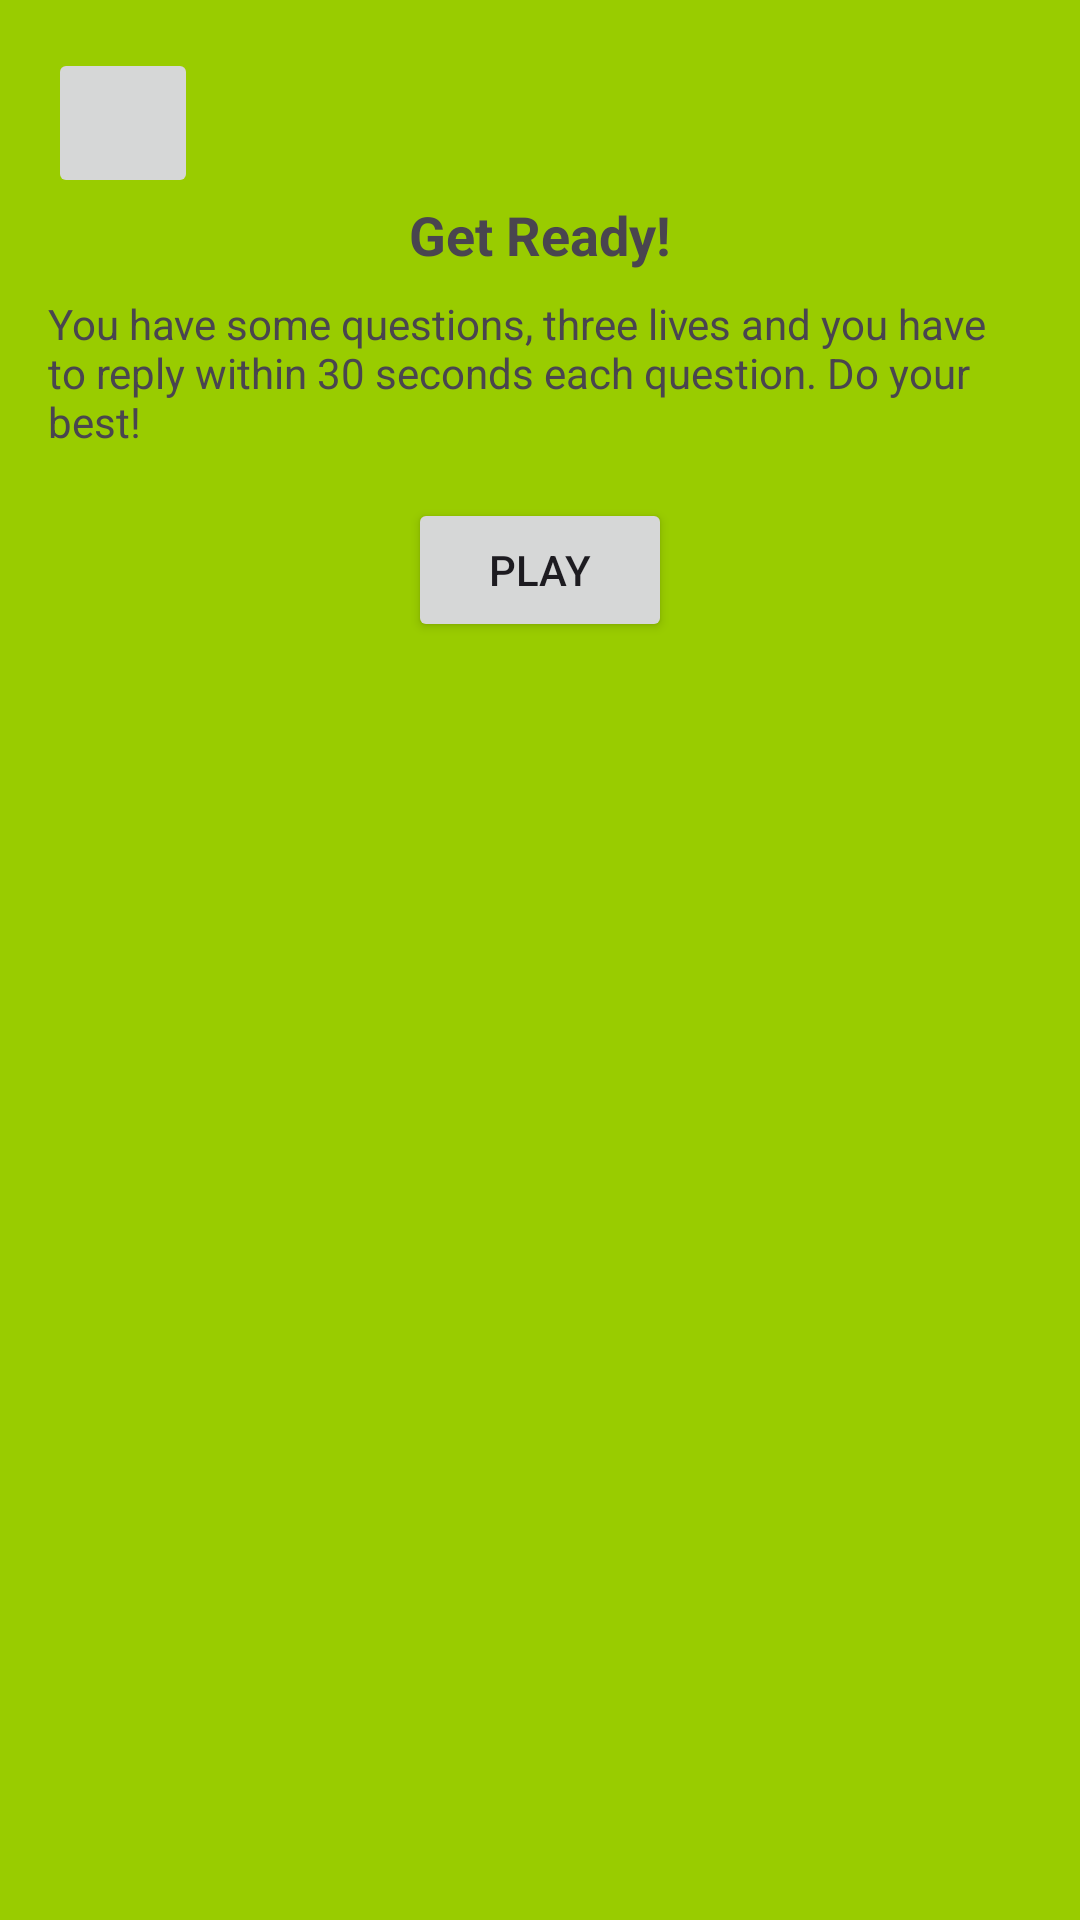

Layout XML and referenced resources for this Android screen:
<!-- AndroidManifest.xml: application theme Theme.TriviaDucks -->
<!-- res/layout/popup_layout.xml -->
<LinearLayout xmlns:android="http://schemas.android.com/apk/res/android"
    android:layout_width="match_parent"
    android:layout_height="wrap_content"
    android:orientation="vertical"
    android:background="@android:color/holo_green_light"
    android:elevation="4dp"
    android:padding="16dp"
    android:layout_marginLeft="50dp"
    android:layout_marginRight="50dp">


    <ImageButton
        android:id="@+id/close_popup"
        android:layout_width="50dp"
        android:layout_height="50dp"
        android:contentDescription="@string/close_description"
        android:src="@drawable/baseline_arrow_back_ios_new_24"
        style="@style/Widget.Material3.MaterialTimePicker.ImageButton"/>

    <TextView
        android:id="@+id/popup_title"
        android:layout_width="wrap_content"
        android:layout_height="wrap_content"
        android:text="@string/default_title"
        android:textSize="18sp"
        android:textStyle="bold"
        android:layout_gravity="center" />

    <TextView
        android:id="@+id/popup_description"
        android:layout_width="wrap_content"
        android:layout_height="wrap_content"
        android:text="@string/default_description"
        android:layout_marginTop="8dp"
        android:layout_gravity="center" />

    <Button
        android:id="@+id/play"
        android:layout_width="wrap_content"
        android:layout_height="wrap_content"
        android:layout_marginTop="16dp"
        android:text="@string/play"
        android:layout_gravity="center"/>
</LinearLayout>
<!-- resources referenced by this layout -->
<resources>
  <string name="close_description">Home button</string>
  <string name="default_description">You have some questions, three lives and you have to reply within 30 seconds each question. Do your best!</string>
  <string name="default_title">Get Ready!</string>
  <string name="play">Play</string>
  <color name="md_theme_primary">#455E91</color>
  <color name="md_theme_onPrimary">#FFFFFF</color>
  <color name="md_theme_primaryContainer">#D8E2FF</color>
  <color name="md_theme_onPrimaryContainer">#2C4678</color>
  <color name="md_theme_secondary">#425E91</color>
  <color name="md_theme_onSecondary">#FFFFFF</color>
  <color name="md_theme_secondaryContainer">#D7E2FF</color>
  <color name="md_theme_onSecondaryContainer">#294677</color>
  <color name="md_theme_tertiary">#855317</color>
  <color name="md_theme_onTertiary">#FFFFFF</color>
  <color name="md_theme_tertiaryContainer">#FFDCBD</color>
  <color name="md_theme_onTertiaryContainer">#693C00</color>
  <color name="md_theme_error">#BA1A1A</color>
  <color name="md_theme_onError">#FFFFFF</color>
  <color name="md_theme_errorContainer">#FFDAD6</color>
  <color name="md_theme_onErrorContainer">#93000A</color>
  <color name="md_theme_background">#FAF9FF</color>
  <color name="md_theme_onBackground">#1A1B20</color>
  <color name="md_theme_surface">#FAF8FF</color>
  <color name="md_theme_onSurface">#1A1B21</color>
  <color name="md_theme_surfaceVariant">#E1E2EC</color>
  <color name="md_theme_onSurfaceVariant">#44474F</color>
  <color name="md_theme_outline">#75777F</color>
  <color name="md_theme_outlineVariant">#C5C6D0</color>
  <color name="md_theme_inverseSurface">#2F3036</color>
  <color name="md_theme_inverseOnSurface">#F1F0F7</color>
  <color name="md_theme_inversePrimary">#AEC6FF</color>
  <color name="md_theme_primaryFixed">#D8E2FF</color>
  <color name="md_theme_onPrimaryFixed">#001A42</color>
  <color name="md_theme_primaryFixedDim">#AEC6FF</color>
  <color name="md_theme_onPrimaryFixedVariant">#2C4678</color>
  <color name="md_theme_secondaryFixed">#D7E2FF</color>
  <color name="md_theme_onSecondaryFixed">#001B3F</color>
  <color name="md_theme_secondaryFixedDim">#ABC7FF</color>
  <color name="md_theme_onSecondaryFixedVariant">#294677</color>
  <color name="md_theme_tertiaryFixed">#FFDCBD</color>
  <color name="md_theme_onTertiaryFixed">#2C1600</color>
  <color name="md_theme_tertiaryFixedDim">#FCB974</color>
  <color name="md_theme_onTertiaryFixedVariant">#693C00</color>
  <color name="md_theme_surfaceDim">#DAD9E0</color>
  <color name="md_theme_surfaceBright">#FAF8FF</color>
  <color name="md_theme_surfaceContainerLowest">#FFFFFF</color>
  <color name="md_theme_surfaceContainerLow">#F4F3FA</color>
  <color name="md_theme_surfaceContainer">#EEEDF4</color>
  <color name="md_theme_surfaceContainerHigh">#E8E7EF</color>
  <color name="md_theme_surfaceContainerHighest">#E3E2E9</color>
</resources>
